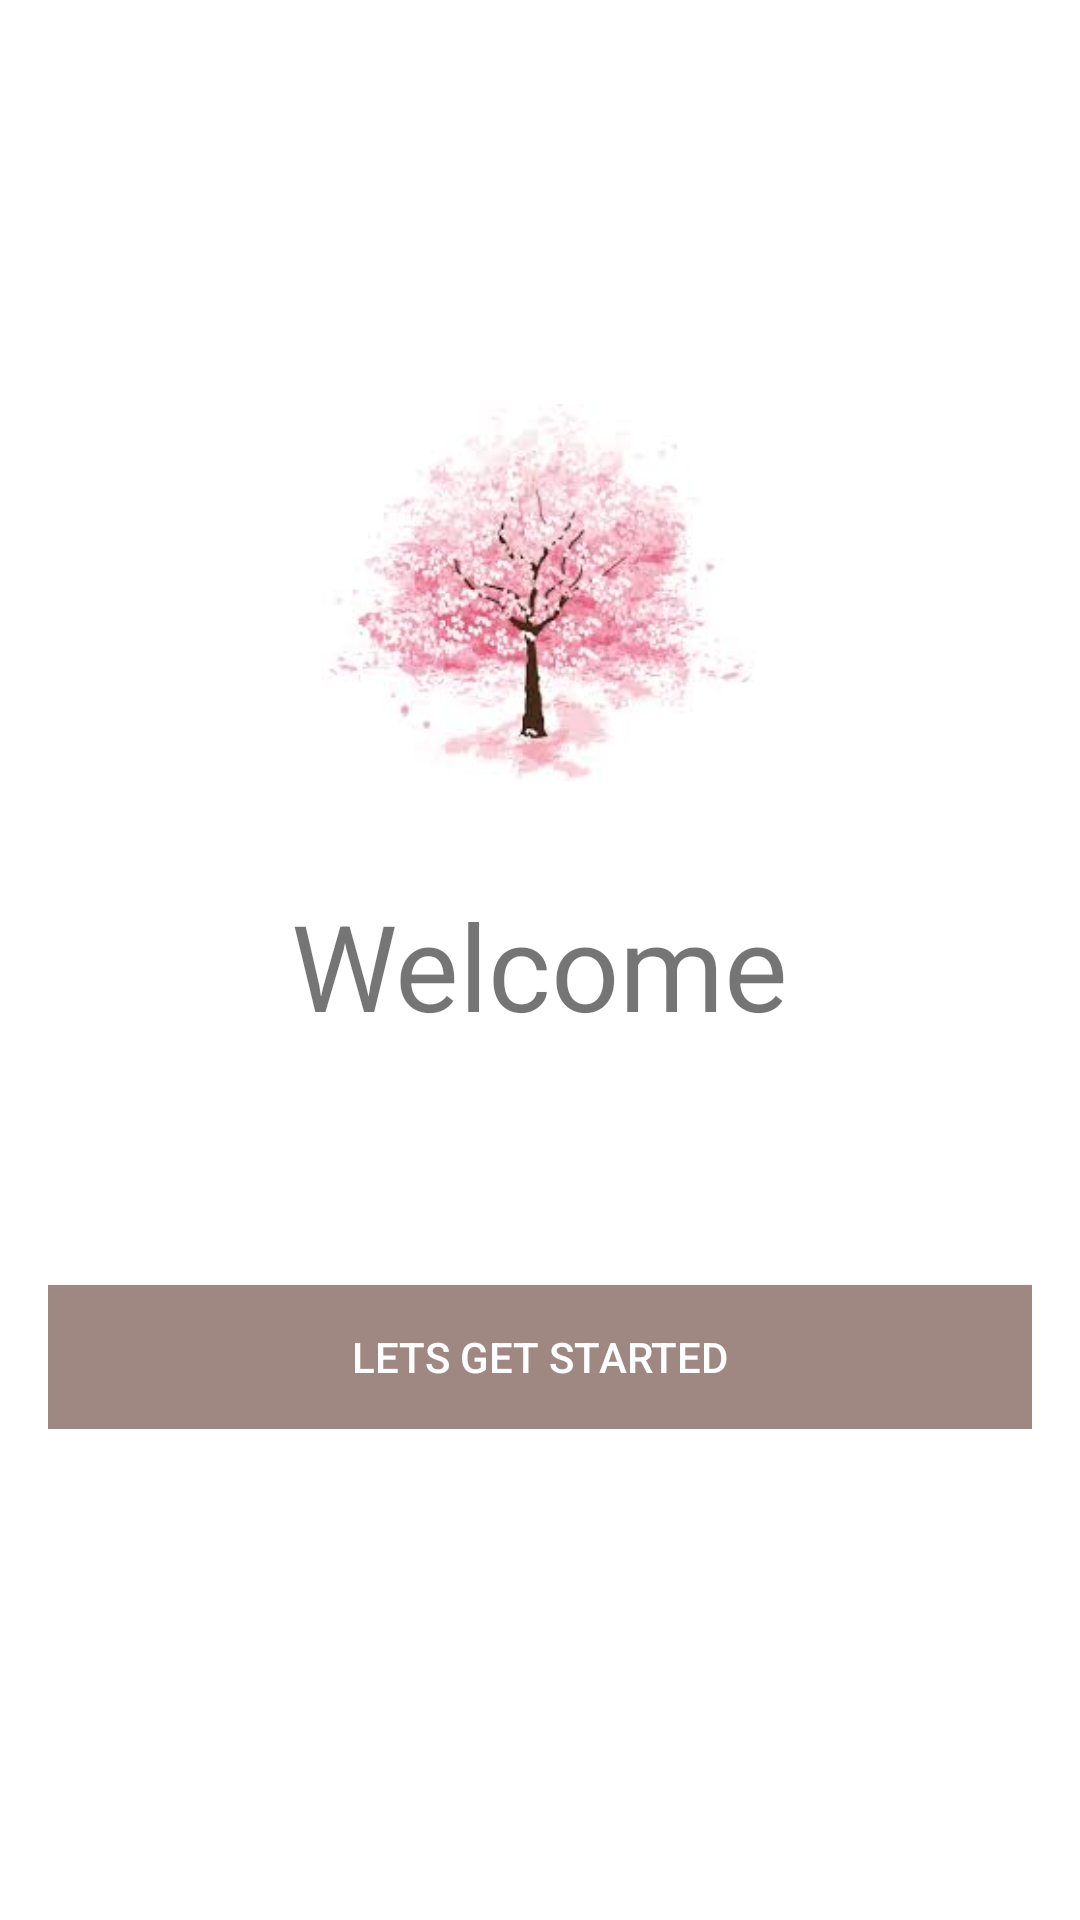

Write the Android layout XML for this screen, with the resource values it uses.
<!-- AndroidManifest.xml: application theme Theme.AppLogin10119271 -->
<!-- res/layout/activity_splash_screen.xml -->
<?xml version="1.0" encoding="utf-8"?>
<RelativeLayout xmlns:android="http://schemas.android.com/apk/res/android"
    xmlns:app="http://schemas.android.com/apk/res-auto"
    xmlns:tools="http://schemas.android.com/tools"
    android:layout_width="match_parent"
    android:layout_height="match_parent"
    tools:context=".LoginActivity">

    <LinearLayout
        android:id="@+id/linear_logo"
        android:layout_width="wrap_content"
        android:layout_height="wrap_content"
        android:layout_centerHorizontal="true"
        android:layout_marginTop="50dp"
        android:orientation="vertical"
        >
        <ImageView
            android:layout_width="match_parent"
            android:layout_height="wrap_content"
            android:layout_marginTop="50dp"
            android:src="@drawable/splash" />

        <TextView
            android:layout_width="wrap_content"
            android:layout_height="wrap_content"
            android:text="Welcome"
            android:textSize="40sp">
        </TextView>
    </LinearLayout>

    <LinearLayout
        android:layout_width="match_parent"
        android:layout_height="wrap_content"
        android:layout_below="@id/linear_logo"
        android:layout_marginTop="50dp"
        android:layout_marginLeft="16dp"
        android:layout_marginRight="16dp"
        android:orientation="vertical"
        >



        <Button
            android:id="@+id/btn_splash"
            android:layout_width="match_parent"
            android:layout_height="wrap_content"
            android:layout_marginTop="30dp"
            android:background="@color/buttonColor"
            android:textColor="@color/textButtonColor"
            android:text="@string/lets_get_started"/>



    </LinearLayout>
</RelativeLayout>
<!-- resources referenced by this layout -->
<resources>
  <color name="buttonColor">#9F8882</color>
  <color name="textButtonColor">#FFFFFF</color>
  <!-- drawable splash: jpg bitmap (drawable, 6561 bytes) -->
  <string name="lets_get_started">Lets get started</string>
  <style name="Theme.AppLogin10119271" parent="Theme.MaterialComponents.DayNight.DarkActionBar">
          
          <item name="colorPrimary">@color/buttonColor</item>
          <item name="colorPrimaryVariant">@color/purple_700</item>
          <item name="colorOnPrimary">@color/white</item>
          
          <item name="colorSecondary">@color/teal_200</item>
          <item name="colorSecondaryVariant">@color/teal_700</item>
          <item name="colorOnSecondary">@color/black</item>
          
          <item name="android:statusBarColor" tools:targetApi="l">?attr/colorPrimaryVariant</item>
          
      </style>
  <color name="purple_700">#FF3700B3</color>
  <color name="white">#FFFFFFFF</color>
  <color name="teal_200">#FF03DAC5</color>
  <color name="teal_700">#FF018786</color>
  <color name="black">#FF000000</color>
</resources>
